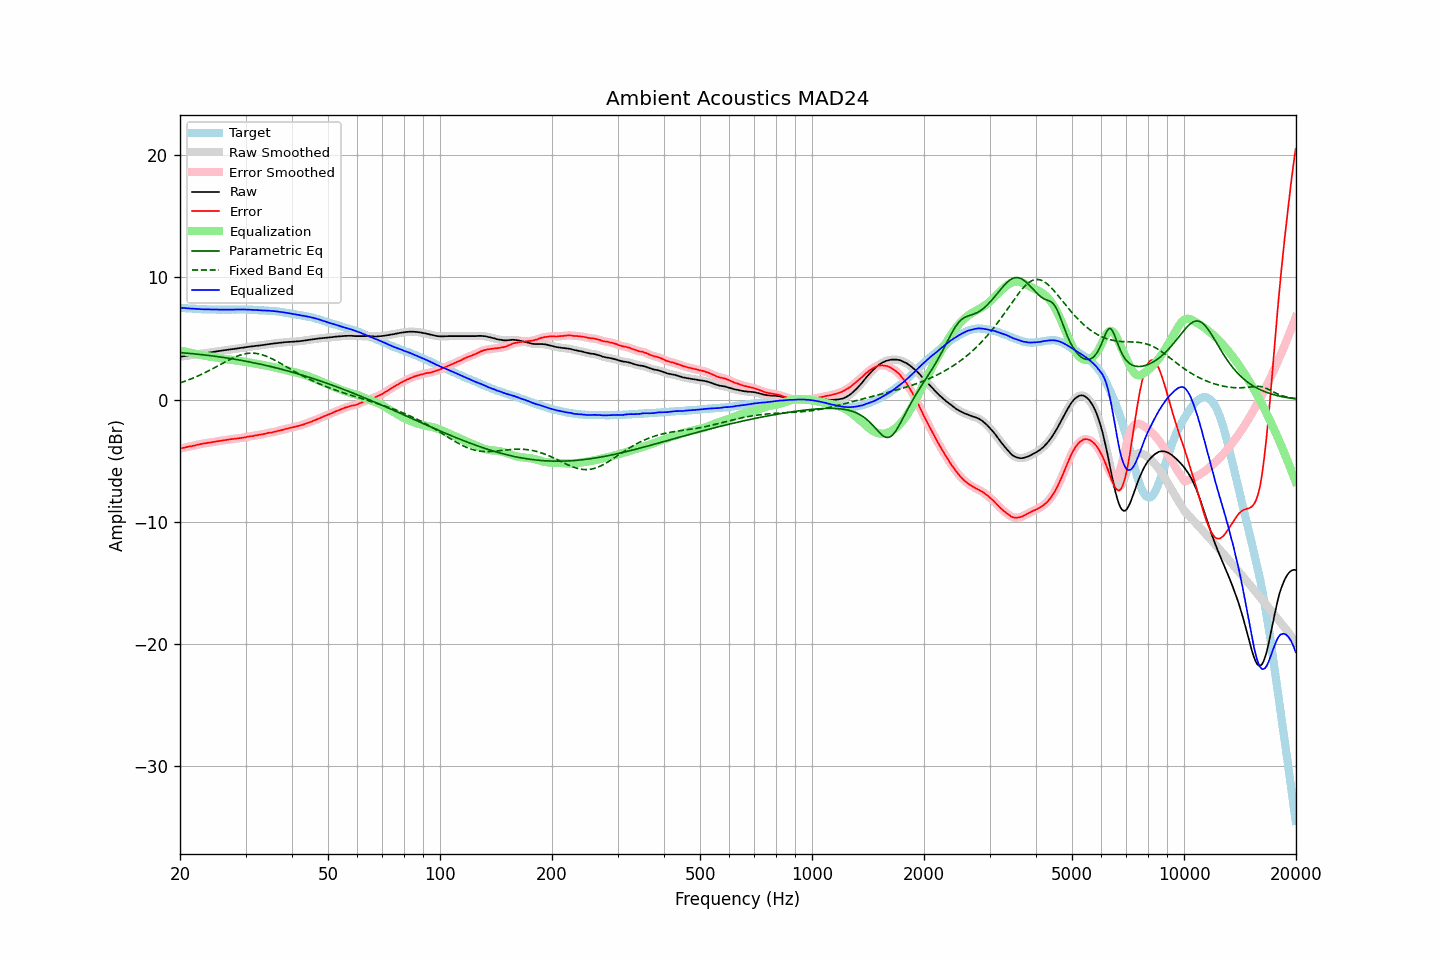

Source data for this figure (header and first rows):
frequency, raw, error, smoothed, error_smoothed, equalization, parametric_eq, fixed_band_eq, equalized_raw, equalized_smoothed, target
20.00, 3.50, -4.01, 3.50, -4.01, 4.01, 3.84, 1.36, 7.51, 7.51, 7.51
20.20, 3.52, -3.98, 3.52, -3.98, 3.98, 3.83, 1.40, 7.50, 7.50, 7.50
20.40, 3.54, -3.95, 3.54, -3.95, 3.96, 3.82, 1.45, 7.50, 7.49, 7.49
20.61, 3.56, -3.93, 3.56, -3.92, 3.93, 3.81, 1.50, 7.49, 7.48, 7.48
20.81, 3.57, -3.89, 3.57, -3.89, 3.90, 3.80, 1.54, 7.47, 7.47, 7.46
21.02, 3.59, -3.86, 3.59, -3.87, 3.87, 3.79, 1.59, 7.46, 7.46, 7.45
21.23, 3.61, -3.83, 3.61, -3.84, 3.84, 3.77, 1.64, 7.45, 7.45, 7.44
21.44, 3.63, -3.82, 3.63, -3.82, 3.81, 3.76, 1.69, 7.44, 7.44, 7.45
21.66, 3.65, -3.79, 3.65, -3.79, 3.78, 3.75, 1.75, 7.43, 7.43, 7.44
21.87, 3.67, -3.76, 3.67, -3.76, 3.76, 3.74, 1.80, 7.43, 7.43, 7.43
22.09, 3.69, -3.72, 3.69, -3.73, 3.73, 3.72, 1.86, 7.42, 7.42, 7.41
22.31, 3.71, -3.69, 3.71, -3.70, 3.70, 3.71, 1.92, 7.41, 7.41, 7.40
22.54, 3.73, -3.67, 3.73, -3.67, 3.67, 3.70, 1.98, 7.40, 7.40, 7.39
22.76, 3.75, -3.64, 3.75, -3.64, 3.64, 3.68, 2.04, 7.39, 7.39, 7.39
22.99, 3.77, -3.61, 3.77, -3.62, 3.62, 3.67, 2.10, 7.39, 7.39, 7.38
23.22, 3.79, -3.58, 3.79, -3.59, 3.59, 3.65, 2.16, 7.38, 7.38, 7.37
23.45, 3.81, -3.57, 3.81, -3.57, 3.57, 3.64, 2.23, 7.38, 7.38, 7.38
23.69, 3.83, -3.55, 3.83, -3.55, 3.55, 3.62, 2.30, 7.38, 7.38, 7.37
23.92, 3.84, -3.52, 3.84, -3.53, 3.53, 3.61, 2.36, 7.37, 7.37, 7.36
24.16, 3.86, -3.51, 3.86, -3.51, 3.51, 3.59, 2.43, 7.37, 7.37, 7.37
24.40, 3.88, -3.49, 3.88, -3.49, 3.49, 3.57, 2.50, 7.37, 7.36, 7.37
24.65, 3.90, -3.47, 3.90, -3.47, 3.46, 3.56, 2.57, 7.36, 7.36, 7.36
24.89, 3.92, -3.44, 3.92, -3.44, 3.44, 3.54, 2.65, 7.36, 7.36, 7.36
25.14, 3.94, -3.41, 3.94, -3.42, 3.42, 3.52, 2.72, 7.36, 7.36, 7.35
25.39, 3.96, -3.39, 3.96, -3.39, 3.40, 3.50, 2.79, 7.36, 7.36, 7.35
25.65, 3.98, -3.37, 3.98, -3.38, 3.38, 3.48, 2.86, 7.36, 7.36, 7.35
25.91, 4.00, -3.36, 4.00, -3.36, 3.36, 3.47, 2.93, 7.36, 7.36, 7.35
26.16, 4.02, -3.34, 4.02, -3.34, 3.33, 3.45, 3.00, 7.35, 7.35, 7.36
26.43, 4.04, -3.32, 4.04, -3.32, 3.31, 3.43, 3.08, 7.35, 7.35, 7.35
26.69, 4.06, -3.29, 4.06, -3.30, 3.30, 3.41, 3.15, 7.36, 7.36, 7.35
26.96, 4.08, -3.28, 4.08, -3.27, 3.28, 3.39, 3.21, 7.36, 7.36, 7.35
27.23, 4.10, -3.26, 4.10, -3.26, 3.26, 3.37, 3.28, 7.36, 7.36, 7.35
27.50, 4.12, -3.23, 4.12, -3.24, 3.24, 3.34, 3.34, 7.36, 7.36, 7.35
27.77, 4.13, -3.23, 4.13, -3.23, 3.23, 3.32, 3.41, 7.36, 7.36, 7.36
28.05, 4.15, -3.20, 4.15, -3.21, 3.21, 3.30, 3.46, 7.36, 7.36, 7.35
28.33, 4.17, -3.19, 4.17, -3.19, 3.19, 3.28, 3.52, 7.36, 7.36, 7.36
28.62, 4.19, -3.18, 4.19, -3.18, 3.18, 3.26, 3.57, 7.37, 7.37, 7.36
28.90, 4.21, -3.16, 4.21, -3.16, 3.16, 3.23, 3.62, 7.37, 7.37, 7.37
29.19, 4.23, -3.14, 4.23, -3.14, 3.14, 3.21, 3.66, 7.37, 7.37, 7.37
29.48, 4.25, -3.11, 4.25, -3.12, 3.12, 3.19, 3.70, 7.37, 7.37, 7.36
29.78, 4.27, -3.09, 4.27, -3.10, 3.10, 3.16, 3.73, 7.37, 7.36, 7.36
30.08, 4.28, -3.08, 4.28, -3.07, 3.08, 3.14, 3.75, 7.36, 7.36, 7.36
30.38, 4.30, -3.05, 4.30, -3.05, 3.05, 3.11, 3.77, 7.35, 7.35, 7.35
30.68, 4.32, -3.02, 4.32, -3.03, 3.03, 3.09, 3.79, 7.35, 7.35, 7.34
30.99, 4.34, -3.01, 4.34, -3.01, 3.01, 3.06, 3.79, 7.35, 7.34, 7.34
31.30, 4.35, -2.99, 4.35, -2.99, 2.98, 3.03, 3.79, 7.33, 7.34, 7.34
31.61, 4.37, -2.96, 4.37, -2.96, 2.96, 3.01, 3.79, 7.33, 7.33, 7.33
31.93, 4.39, -2.93, 4.39, -2.94, 2.94, 2.98, 3.78, 7.33, 7.33, 7.32
32.24, 4.40, -2.92, 4.40, -2.91, 2.92, 2.95, 3.76, 7.32, 7.32, 7.32
32.57, 4.42, -2.89, 4.42, -2.89, 2.89, 2.92, 3.73, 7.31, 7.31, 7.30
32.89, 4.43, -2.87, 4.43, -2.87, 2.87, 2.89, 3.70, 7.30, 7.30, 7.30
33.22, 4.45, -2.84, 4.45, -2.85, 2.84, 2.87, 3.67, 7.29, 7.29, 7.29
33.55, 4.47, -2.82, 4.47, -2.82, 2.82, 2.84, 3.63, 7.29, 7.29, 7.29
33.89, 4.49, -2.79, 4.49, -2.79, 2.79, 2.81, 3.58, 7.28, 7.28, 7.28
34.23, 4.51, -2.76, 4.51, -2.76, 2.77, 2.78, 3.53, 7.28, 7.28, 7.26
34.57, 4.53, -2.73, 4.53, -2.73, 2.74, 2.74, 3.47, 7.27, 7.27, 7.26
34.92, 4.55, -2.70, 4.55, -2.71, 2.71, 2.71, 3.41, 7.26, 7.26, 7.25
35.27, 4.56, -2.70, 4.56, -2.69, 2.69, 2.68, 3.35, 7.25, 7.25, 7.26
35.62, 4.58, -2.66, 4.58, -2.66, 2.66, 2.65, 3.29, 7.24, 7.24, 7.23
35.97, 4.60, -2.63, 4.60, -2.64, 2.63, 2.62, 3.22, 7.23, 7.22, 7.23
... 635 more rows
